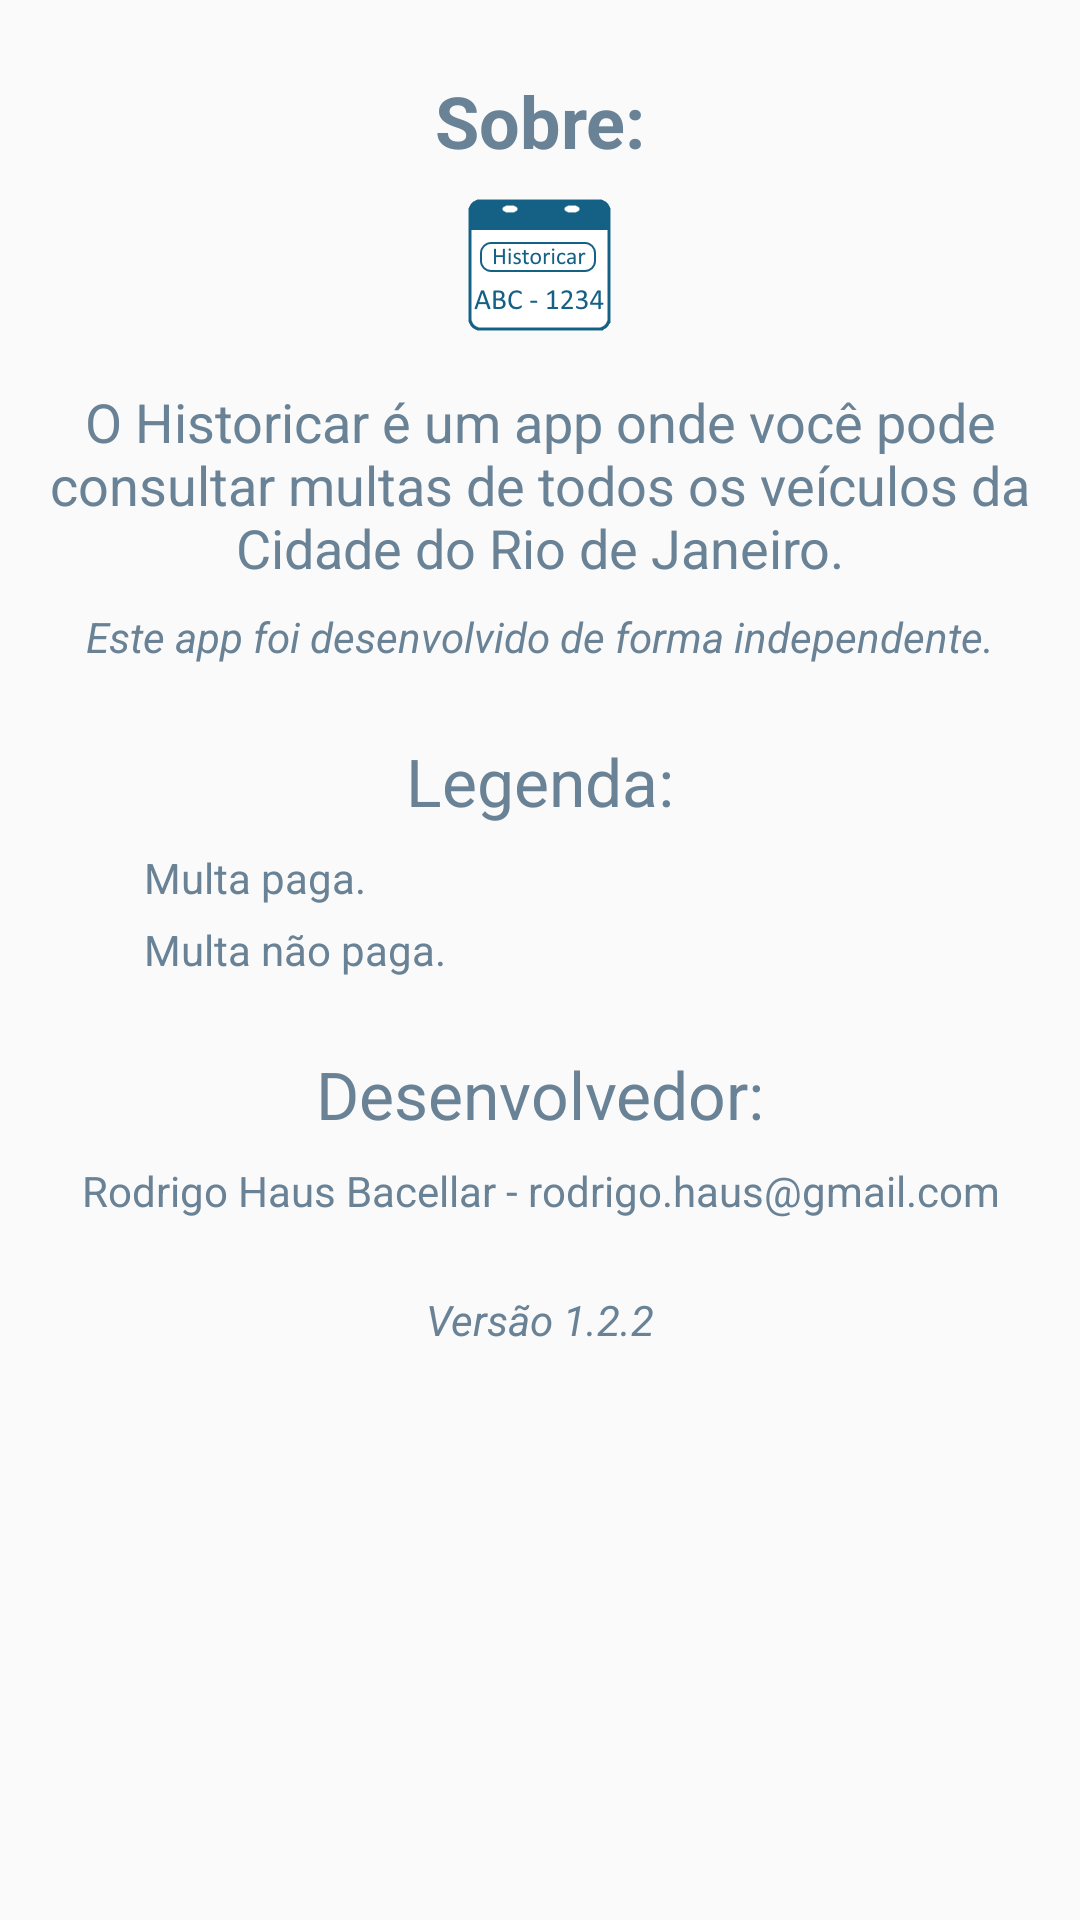

Here is an Android app screen rendered from its layout file. Give the layout XML and the strings, colors and styles it references.
<!-- AndroidManifest.xml: application theme CustomActionBarTheme -->
<!-- res/layout/activity_about.xml -->
<?xml version="1.0" encoding="utf-8"?>
<RelativeLayout
    xmlns:android="http://schemas.android.com/apk/res/android"
    android:layout_width="match_parent"
    android:layout_height="match_parent"
    android:layout_marginBottom="50dp">

    <ScrollView
        android:layout_width="match_parent"
        android:layout_height="match_parent"
        android:layout_centerInParent="true">

        <LinearLayout
            android:layout_width="wrap_content"
            android:layout_height="wrap_content"
            android:orientation="vertical">

            <LinearLayout
                android:id="@+id/aboutValue"
                android:layout_width="wrap_content"
                android:layout_height="wrap_content"
                android:orientation="vertical">

                <TextView
                    android:id="@+id/aboutTitle"
                    android:layout_width="match_parent"
                    android:layout_height="wrap_content"
                    android:layout_marginTop="24dp"
                    android:textSize="24sp"
                    android:gravity="center"
                    android:text="@string/aboutActivityTitle"
                    android:textAppearance="?android:attr/textAppearanceLarge"
                    android:textColor="@color/actionbar_background"
                    android:textStyle="bold"/>

                <ImageView
                    android:layout_width="wrap_content"
                    android:layout_height="wrap_content"
                    android:layout_gravity="center_horizontal"
                    android:layout_marginTop="8dp"
                    android:src="@drawable/launcher"/>

                <TextView
                    android:id="@+id/description"
                    android:layout_width="wrap_content"
                    android:layout_height="wrap_content"
                    android:layout_marginTop="16dp"
                    android:gravity="center"
                    android:text="@string/aboutActivityDescription"
                    android:textAppearance="?android:attr/textAppearanceMedium"
                    android:textColor="@color/actionbar_background"/>

                <TextView
                    android:id="@+id/descriptionPS"
                    android:layout_width="wrap_content"
                    android:layout_height="wrap_content"
                    android:layout_gravity="center"
                    android:layout_marginTop="8dp"
                    android:text="@string/aboutActivityDescriptionPS"
                    android:textAppearance="?android:attr/textAppearanceSmall"
                    android:textColor="@color/actionbar_background"
                    android:textStyle="italic"/>

            </LinearLayout>

            <LinearLayout
                android:layout_width="match_parent"
                android:layout_height="wrap_content"
                android:orientation="vertical">

                <TextView
                    android:id="@+id/subtitle"
                    android:layout_width="match_parent"
                    android:layout_height="wrap_content"
                    android:layout_marginTop="24dp"
                    android:gravity="center"
                    android:text="@string/aboutActivitySubtitleTitle"
                    android:textAppearance="?android:attr/textAppearanceLarge"
                    android:textColor="@color/actionbar_background"/>

                <LinearLayout
                    android:id="@+id/green"
                    android:layout_width="wrap_content"
                    android:layout_height="wrap_content"
                    android:layout_marginTop="8dp"
                    android:orientation="horizontal">

                    <ImageView
                        android:layout_width="16dp"
                        android:layout_height="16dp"
                        android:layout_marginLeft="24dp"
                        android:layout_marginRight="8dp"
                        android:src="@drawable/ic_green"/>

                    <TextView
                        android:layout_width="wrap_content"
                        android:layout_height="wrap_content"
                        android:text="@string/aboutActivityMultaPaga"
                        android:textAppearance="?android:attr/textAppearanceSmall"
                        android:textColor="@color/actionbar_background"/>

                </LinearLayout>

                <LinearLayout
                    android:id="@+id/red"
                    android:layout_width="wrap_content"
                    android:layout_height="wrap_content"
                    android:layout_marginTop="5dp"
                    android:orientation="horizontal">

                    <ImageView
                        android:layout_width="16dp"
                        android:layout_height="16dp"
                        android:layout_marginLeft="24dp"
                        android:layout_marginRight="8dp"
                        android:src="@drawable/ic_red"/>

                    <TextView
                        android:layout_width="wrap_content"
                        android:layout_height="wrap_content"
                        android:text="@string/aboutActivityMultaNaoPaga"
                        android:textAppearance="?android:attr/textAppearanceSmall"
                        android:textColor="@color/actionbar_background"/>


                </LinearLayout>
            </LinearLayout>

            <LinearLayout
                android:layout_width="match_parent"
                android:layout_height="wrap_content"
                android:layout_marginTop="24dp"
                android:gravity="center"
                android:orientation="vertical">

                <TextView
                    android:id="@+id/aboutDeveloperTitle"
                    android:layout_width="match_parent"
                    android:layout_height="wrap_content"
                    android:gravity="center"
                    android:text="@string/aboutActivityDevelopertitle"
                    android:textAppearance="?android:attr/textAppearanceLarge"
                    android:textColor="@color/actionbar_background"/>

                <TextView
                    android:id="@+id/aboutDeveloperValue"
                    android:layout_width="match_parent"
                    android:layout_height="wrap_content"
                    android:layout_marginTop="8dp"
                    android:gravity="center"
                    android:text="@string/aboutActivityDeveloperValue"
                    android:textAppearance="?android:attr/textAppearanceSmall"
                    android:textColor="@color/actionbar_background"/>
            </LinearLayout>

            <LinearLayout
                android:layout_width="match_parent"
                android:layout_height="wrap_content"
                android:layout_marginTop="24dp">

                <TextView
                    android:id="@+id/aboutVersion"
                    android:layout_width="match_parent"
                    android:layout_height="wrap_content"
                    android:gravity="center"
                    android:textStyle="italic"
                    android:text="@string/aboutActivityAppVersion"
                    android:textAppearance="?android:attr/textAppearanceSmall"
                    android:textColor="@color/actionbar_background"/>
            </LinearLayout>

        </LinearLayout>
    </ScrollView>
</RelativeLayout>
<!-- resources referenced by this layout -->
<resources>
  <item name="actionbar_background" type="color">#698296</item>
  <!-- drawable launcher: png bitmap (drawable-hdpi, 3311 bytes) -->
  <string name="aboutActivityAppVersion">Versão 1.2.2</string>
  <string name="aboutActivityDescription">O Historicar é um app onde você pode consultar multas de todos os veículos da Cidade do Rio de Janeiro.</string>
  <string name="aboutActivityDescriptionPS">Este app foi desenvolvido de forma independente.</string>
  <string name="aboutActivityDeveloperValue">Rodrigo Haus Bacellar - rodrigo.haus@gmail.com</string>
  <string name="aboutActivityDevelopertitle">Desenvolvedor:</string>
  <string name="aboutActivityMultaNaoPaga">Multa não paga.</string>
  <string name="aboutActivityMultaPaga">Multa paga.</string>
  <string name="aboutActivitySubtitleTitle">Legenda:</string>
  <string name="aboutActivityTitle">Sobre:</string>
  <style name="CustomActionBarTheme" parent="@style/Theme.AppCompat.Light.DarkActionBar">
          <item name="android:actionBarStyle">@style/MyActionBar</item>
  
          
          <item name="actionBarStyle">@style/MyActionBar</item>
      </style>
  <style name="MyActionBar" parent="@style/Widget.AppCompat.Light.ActionBar.Solid.Inverse">
          <item name="android:background">@color/actionbar_background</item>
  
          
          <item name="background">@color/actionbar_background</item>
      </style>
</resources>
